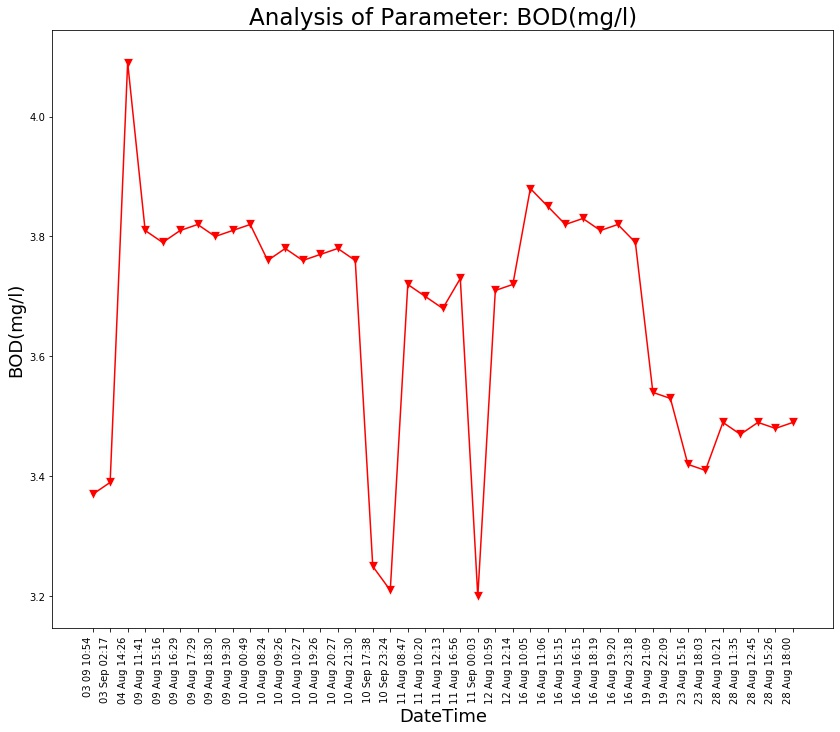

The table this chart was drawn from, first rows:
Unnamed: 0, DateTime, Date, Time, BOD(mg/l)
0.0, 04 Aug 14:26, 04 Aug 2021, 14:26:24, 4.09
1.0, 09 Aug 11:41, 09 Aug 2021, 11:41:48, 3.81
2.0, 09 Aug 15:16, 09 Aug 2021, 15:16:19, 3.79
3.0, 09 Aug 16:29, 09 Aug 2021, 16:29:24, 3.81
4.0, 09 Aug 17:29, 09 Aug 2021, 17:29:51, 3.82
5.0, 09 Aug 18:30, 09 Aug 2021, 18:30:16, 3.8
6.0, 09 Aug 19:30, 09 Aug 2021, 19:30:40, 3.81
7.0, 10 Aug 00:49, 10 Aug 2021, 00:49:39, 3.82
8.0, 10 Aug 08:24, 10 Aug 2021, 08:24:01, 3.76
9.0, 10 Aug 09:26, 10 Aug 2021, 09:26:56, 3.78
10.0, 10 Aug 10:27, 10 Aug 2021, 10:27:28, 3.76
11.0, 10 Aug 19:26, 10 Aug 2021, 19:26:33, 3.77
12.0, 10 Aug 20:27, 10 Aug 2021, 20:27:03, 3.78
13.0, 10 Aug 21:30, 10 Aug 2021, 21:30:23, 3.76
14.0, 11 Aug 08:47, 11 Aug 2021, 08:47:06, 3.72
15.0, 11 Aug 10:20, 11 Aug 2021, 10:20:04, 3.7
16.0, 11 Aug 12:13, 11 Aug 2021, 12:13:36, 3.68
17.0, 11 Aug 16:56, 11 Aug 2021, 16:56:21, 3.73
18.0, 12 Aug 10:59, 12 Aug 2021, 10:59:37, 3.71
19.0, 12 Aug 12:14, 12 Aug 2021, 12:14:31, 3.72
20.0, 16 Aug 10:05, 16 Aug 2021, 10:05:25, 3.88
21.0, 16 Aug 11:06, 16 Aug 2021, 11:06:03, 3.85
22.0, 16 Aug 15:15, 16 Aug 2021, 15:15:28, 3.82
23.0, 16 Aug 16:15, 16 Aug 2021, 16:15:54, 3.83
24.0, 16 Aug 18:19, 16 Aug 2021, 18:19:53, 3.81
25.0, 16 Aug 19:20, 16 Aug 2021, 19:20:17, 3.82
26.0, 16 Aug 23:18, 16 Aug 2021, 23:18:09, 3.79
27.0, 19 Aug 21:09, 19 Aug 2021, 21:09:25, 3.54
28.0, 19 Aug 22:09, 19 Aug 2021, 22:09:52, 3.53
29.0, 23 Aug 15:16, 23 Aug 2021, 15:16:38, 3.42
30.0, 23 Aug 18:03, 23 Aug 2021, 18:03:46, 3.41
31.0, 28 Aug 10:21, 28 Aug 2021, 10:21:18, 3.49
32.0, 28 Aug 11:35, 28 Aug 2021, 11:35:06, 3.47
33.0, 28 Aug 12:45, 28 Aug 2021, 12:45:39, 3.49
34.0, 28 Aug 15:26, 28 Aug 2021, 15:26:51, 3.48
35.0, 28 Aug 18:00, 28 Aug 2021, 18:00:08, 3.49
, 03 Sep 02:17, 03 Sep 2021, 02:17:33, 3.39
, 03 09 10:54, 03 Sep 2021, 10:54:46, 3.37
, 10 Sep 17:38, 10 Sep 2021, 17:38:26, 3.25
, 10 Sep 23:24, 10 Sep 2021, 23:24:03, 3.21
, 11 Sep 00:03, 11 Sep 2021, 00:03:49, 3.2
